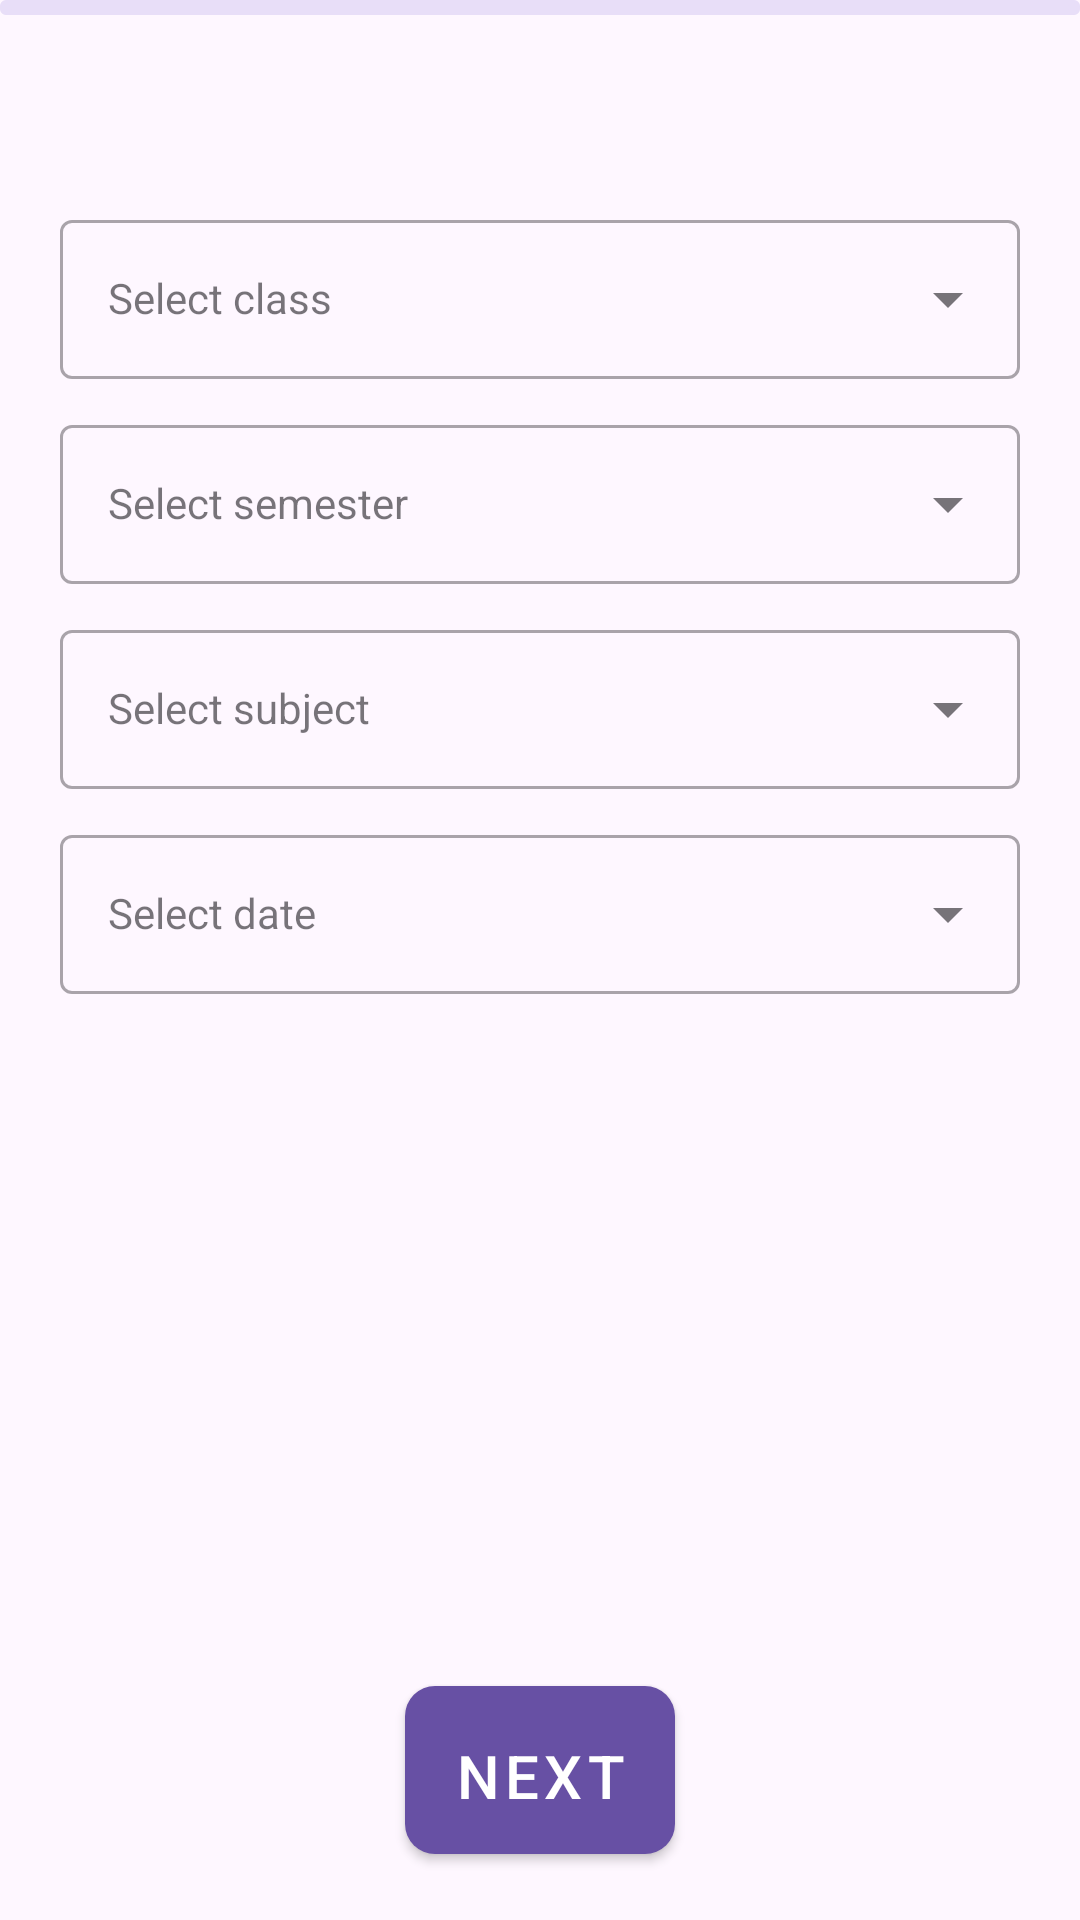

Android layout source for this screen:
<!-- AndroidManifest.xml: application theme Theme.ETESA -->
<!-- res/layout/activity_view_report.xml -->
<?xml version="1.0" encoding="utf-8"?>
<RelativeLayout xmlns:android="http://schemas.android.com/apk/res/android"
    xmlns:app="http://schemas.android.com/apk/res-auto"
    xmlns:tools="http://schemas.android.com/tools"
    android:layout_width="match_parent"
    android:layout_height="match_parent"
    tools:context=".viewreport.ViewReportActivity">

    <com.google.android.material.progressindicator.LinearProgressIndicator
        android:id="@+id/progressBar"
        android:layout_width="match_parent"
        android:layout_height="wrap_content"
        android:indeterminate="true"
        android:indeterminateDuration="3000"
        app:indicatorColor="@color/coors_blue"
        app:trackThickness="5dp"
        android:layout_marginBottom="10dp"/>

    <LinearLayout
        android:layout_width="match_parent"
        android:layout_height="wrap_content"
        android:orientation="vertical"
        android:layout_below="@id/progressBar"
        android:padding="20dp"
        android:layout_marginTop="28dp">
        <com.google.android.material.textfield.TextInputLayout
            android:id="@+id/layoutClassSelection"
            style="@style/Widget.MaterialComponents.TextInputLayout.OutlinedBox.ExposedDropdownMenu"
            android:layout_width="match_parent"
            android:layout_height="wrap_content"
            tools:ignore="MissingConstraints"
            android:layout_marginVertical="5dp">
            <com.google.android.material.textfield.MaterialAutoCompleteTextView
                android:id="@+id/selectClass"
                style="@style/Widget.MaterialComponents.TextInputLayout.OutlinedBox.ExposedDropdownMenu"
                android:layout_width="match_parent"
                android:layout_height="wrap_content"
                android:hint="Select class"
                android:layout_weight="1"/>
        </com.google.android.material.textfield.TextInputLayout>

        <com.google.android.material.textfield.TextInputLayout
            android:id="@+id/layoutSemesterSelection"
            style="@style/Widget.MaterialComponents.TextInputLayout.OutlinedBox.ExposedDropdownMenu"
            android:layout_width="match_parent"
            android:layout_height="wrap_content"
            android:layout_below="@id/layoutClassSelection"
            tools:ignore="MissingConstraints"
            android:layout_marginVertical="5dp">
            <com.google.android.material.textfield.MaterialAutoCompleteTextView
                android:id="@+id/selectSemester"
                style="@style/Widget.MaterialComponents.TextInputLayout.OutlinedBox.ExposedDropdownMenu"
                android:layout_width="match_parent"
                android:layout_height="wrap_content"
                android:hint="Select semester"
                android:layout_weight="1"/>
        </com.google.android.material.textfield.TextInputLayout>
        <com.google.android.material.textfield.TextInputLayout
            android:id="@+id/layoutSubjectSelection"
            style="@style/Widget.MaterialComponents.TextInputLayout.OutlinedBox.ExposedDropdownMenu"
            android:layout_width="match_parent"
            android:layout_height="wrap_content"
            android:layout_below="@id/layoutSemesterSelection"
            tools:ignore="MissingConstraints"
            android:layout_marginVertical="5dp">
            <com.google.android.material.textfield.MaterialAutoCompleteTextView
                android:id="@+id/selectSubject"
                style="@style/Widget.MaterialComponents.TextInputLayout.OutlinedBox.ExposedDropdownMenu"
                android:layout_width="match_parent"
                android:layout_height="wrap_content"
                android:hint="Select subject"
                android:layout_weight="1"/>
        </com.google.android.material.textfield.TextInputLayout>

        <com.google.android.material.textfield.TextInputLayout
            android:id="@+id/layoutDateSelection"
            style="@style/Widget.MaterialComponents.TextInputLayout.OutlinedBox.ExposedDropdownMenu"
            android:layout_width="match_parent"
            android:layout_height="wrap_content"
            android:layout_below="@id/layoutSubjectSelection"
            tools:ignore="MissingConstraints"
            android:layout_marginVertical="5dp">
            <com.google.android.material.textfield.MaterialAutoCompleteTextView
                android:id="@+id/selectDate"
                style="@style/Widget.MaterialComponents.TextInputLayout.OutlinedBox.ExposedDropdownMenu"
                android:layout_width="match_parent"
                android:layout_height="wrap_content"
                android:hint="Select date"
                android:layout_weight="1"/>
        </com.google.android.material.textfield.TextInputLayout>
    </LinearLayout>



        <com.google.android.material.button.MaterialButton
            android:id="@+id/next"
            style="@style/Widget.MaterialComponents.Button"
            android:layout_width="wrap_content"
            android:layout_height="68dp"
            android:layout_alignParentBottom="true"
            android:paddingTop="8dp"
            android:layout_centerHorizontal="true"
            android:textSize="20sp"
            app:cornerRadius="10dp"
            android:layout_margin="16dp"
            android:text="NEXT"
            app:icon="@drawable/person_icon"
            app:iconGravity="textStart"
            android:layout_weight="1"
            android:layout_marginBottom="25dp"/>

    </RelativeLayout>
<!-- resources referenced by this layout -->
<resources>
  <color name="coors_blue">#0000EE</color>
  <style name="Theme.ETESA" parent="Base.Theme.ETESA" />
  <style name="Base.Theme.ETESA" parent="Theme.Material3.DayNight.NoActionBar">
          
          
      </style>
</resources>
